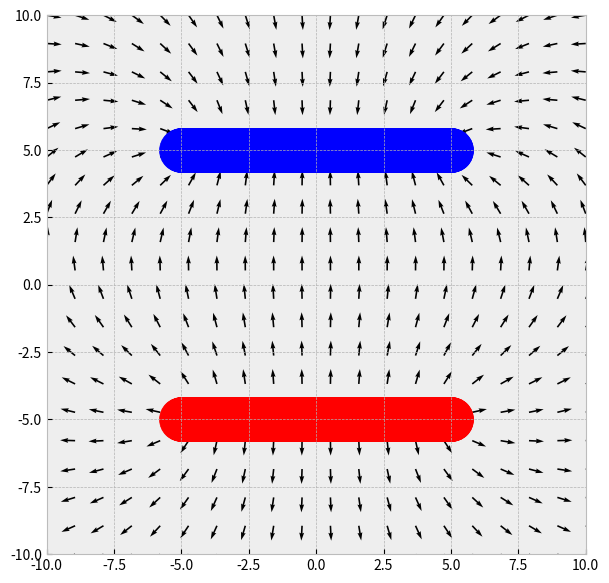

Reproduce this figure in Python.
import numpy as np
import matplotlib.pyplot as plt
import math
plt.style.use("bmh")
# funcion para campo electrico


def campo_electrico(X, Y, q, q_loc):
    # Actualizar matrices de coordenadas
    X_new = X-q_loc[0]
    Y_new = Y-q_loc[1]
    #Coulomb
    k_e = 8987539422

    # Matrices de radio cuadrado y radio
    r_2 = X_new**2+Y_new**2
    r = r_2**(1/2)

    # Matriz 1/r para los componentes
    r_1_2 = r_2**-1

    # Relacion Trigonometrica para angles
    rel = np.divide(X_new, r)
    angles = np.angle(X_new+Y_new*1j) 
    mcos = np.cos(angles)
    msin = np.sin(angles)
    # Componentes del campo electrico
    Ex = k_e*q*r_1_2*mcos
    Ey = k_e*q*r_1_2*msin

    return Ex, Ey

def Barra_electrica(X, Y, q, minX, maxX, y, N):
    q = q

    # Definir coordenasas, x es un espacio lineal con todas las coordenadas
    qloc_x_range = np.linspace(minX, maxX, N)
    qloc_y = y

    # Inicializar campo electrico
    Ex = np.zeros((len(X), len(X[0])))
    Ey = np.zeros((len(X), len(X[0])))

    for i, qloc_x in enumerate(qloc_x_range):

        # Para correr este paso necesitas asegurarte que la función getField() funcione correctamente
        this_Ex, this_Ey = campo_electrico(X, Y, q, [qloc_x, qloc_y])

        # Actualiza los valores de Ex y Ey
        Ex = Ex + this_Ex
        Ey = Ey + this_Ey

    return Ex, Ey
def main():
    # Parametros Iniciales
    #N = 20
    grid_min = -10
    grid_max = 10
    
    N = abs(grid_min)+ abs(grid_max)
    # Incializar espacios lineales

    x = np.linspace(grid_min, grid_max, N)
    y = np.linspace(grid_min, grid_max, N)

    # Crear Matrices de coordenadas vectoriales
    X, Y = np.meshgrid(x, y)

    # Definir coordenadas en x, es un espacio lineal con todas las coordenadas
    minX = -5
    maxX = 5

    # carga 1
    q = -10*math.exp(-6)
    qloc_y = 5
    # carga 2
    q2 = 15*math.exp(-6)
    qloc_y2 = -5

    # Parámetros de la barra 
    total_unidades = abs(minX) + abs(maxX)
    carga_por_unidad = 30

    Nb = carga_por_unidad * total_unidades

    Ex1, Ey1 = Barra_electrica(X, Y, q, minX, maxX, qloc_y, Nb)
    Ex2, Ey2 = Barra_electrica(X, Y, q2, minX, maxX, qloc_y2, Nb)

    Ex = Ex1 + Ex2
    Ey = Ey1 + Ey2
    mags = (Ex**2+Ey**2)**(1/2)

    # Vectores Unitarios
    Ex_unit = np.divide(Ex, mags)
    Ey_unit = np.divide(Ey, mags)
    # Crear ejes y Figura
    fig, ax = plt.subplots(figsize=(7, 7))
    # Crear Campo Vectorial
    ax.quiver(X, Y, Ex_unit, Ey_unit)

    # Dibujar Carga puntual
    for i, qloc_x in enumerate(np.linspace(minX, maxX, 1000)):
        ax.scatter(qloc_x, qloc_y, c='blue', s=1000)
        ax.scatter(qloc_x, qloc_y2, c='red', s=1000)
    # Configuramos las dimensiones del eje y el aspecto
    ax.axis([grid_min, grid_max, grid_min, grid_max])
    ax.set_aspect('equal', 'box')

    plt.show()


main()